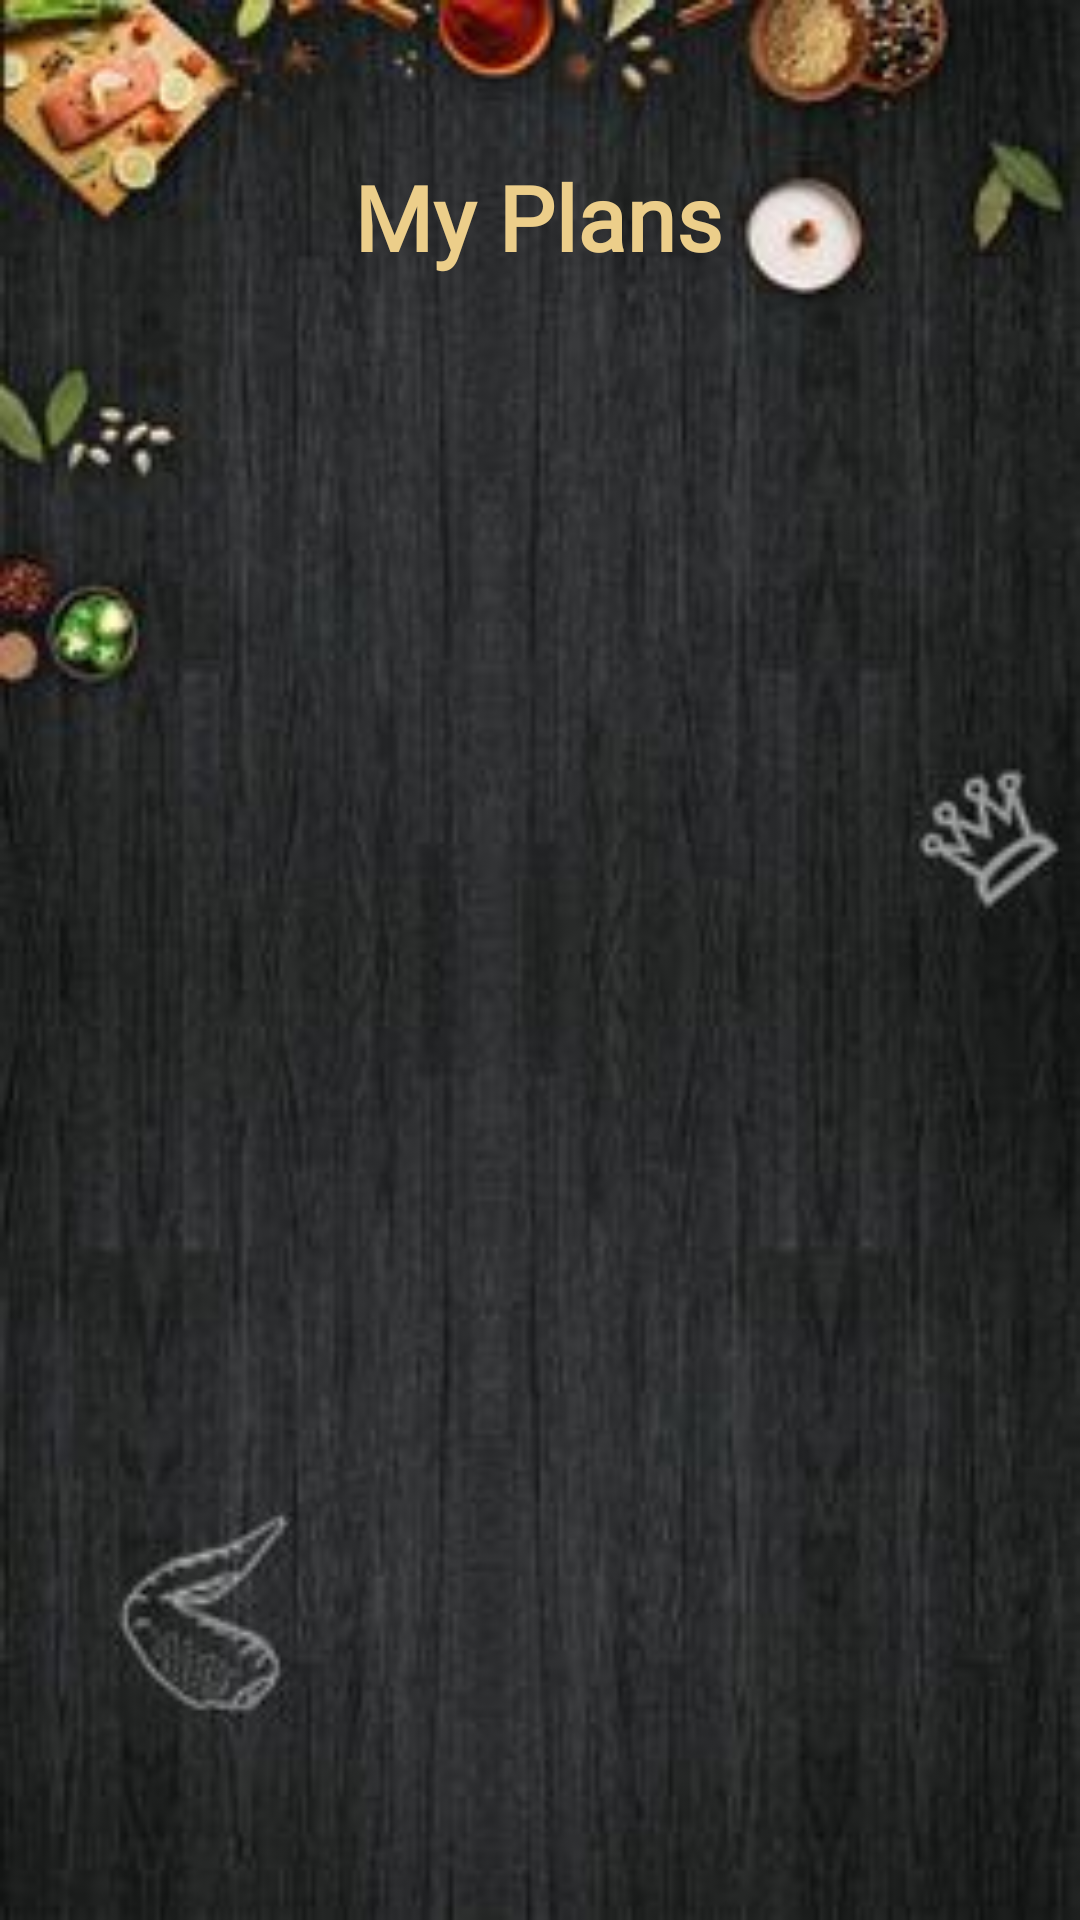

Reconstruct the res/layout file that produces this screen, plus the resources it refers to.
<!-- AndroidManifest.xml: application theme Theme.FinalProject -->
<!-- res/layout/fragment_meal_plan.xml -->
<?xml version="1.0" encoding="utf-8"?>
<androidx.constraintlayout.widget.ConstraintLayout xmlns:android="http://schemas.android.com/apk/res/android"
    xmlns:app="http://schemas.android.com/apk/res-auto"
    android:layout_width="match_parent"
    android:layout_height="match_parent"
    android:background="@drawable/start4"
    >

    <TextView
        android:id="@+id/tv_plan_title"
        android:layout_width="wrap_content"
        android:layout_height="wrap_content"
        android:layout_centerHorizontal="true"
        android:layout_marginTop="52dp"
        android:fontFamily="@font/lobster"
        android:text="@string/my_plans_title"
        android:textColor="@color/simon"
        android:textSize="30dp"
        android:textStyle="bold"
        app:layout_constraintEnd_toEndOf="parent"
        app:layout_constraintHorizontal_bias="0.497"
        app:layout_constraintStart_toStartOf="parent"
        app:layout_constraintTop_toTopOf="parent" />

    <androidx.constraintlayout.widget.ConstraintLayout
        android:layout_width="match_parent"
        android:id="@+id/const_plan_row"
        android:layout_height="641dp"
        app:layout_constraintBottom_toBottomOf="parent"
        app:layout_constraintEnd_toEndOf="parent"
        app:layout_constraintStart_toStartOf="parent"
        app:layout_constraintTop_toBottomOf="@+id/tv_plan_title">

        <androidx.recyclerview.widget.RecyclerView
            android:id="@+id/rv_plan_list"
            android:layout_width="match_parent"
            android:layout_height="635dp"
            android:layout_marginTop="4dp"
            app:layout_constraintBottom_toBottomOf="parent"
            app:layout_constraintEnd_toEndOf="parent"
            app:layout_constraintStart_toStartOf="parent"
            app:layout_constraintTop_toTopOf="parent"
            app:layout_constraintVertical_bias="0.0" />
    </androidx.constraintlayout.widget.ConstraintLayout>

</androidx.constraintlayout.widget.ConstraintLayout>
<!-- resources referenced by this layout -->
<resources>
  <color name="simon">#ECCE8A</color>
  <!-- drawable start4: jpg bitmap (drawable, 16267 bytes) -->
  <string name="my_plans_title">My Plans</string>
  <style name="Theme.FinalProject" parent="Base.Theme.FinalProject" />
  <style name="Base.Theme.FinalProject" parent="Theme.Material3.DayNight.NoActionBar">
          <item name="android:colorPrimary">@color/simon3</item>
          <item name="colorPrimaryVariant">@color/simon3</item>
  
      </style>
  <color name="simon3">#AC9B76</color>
</resources>
